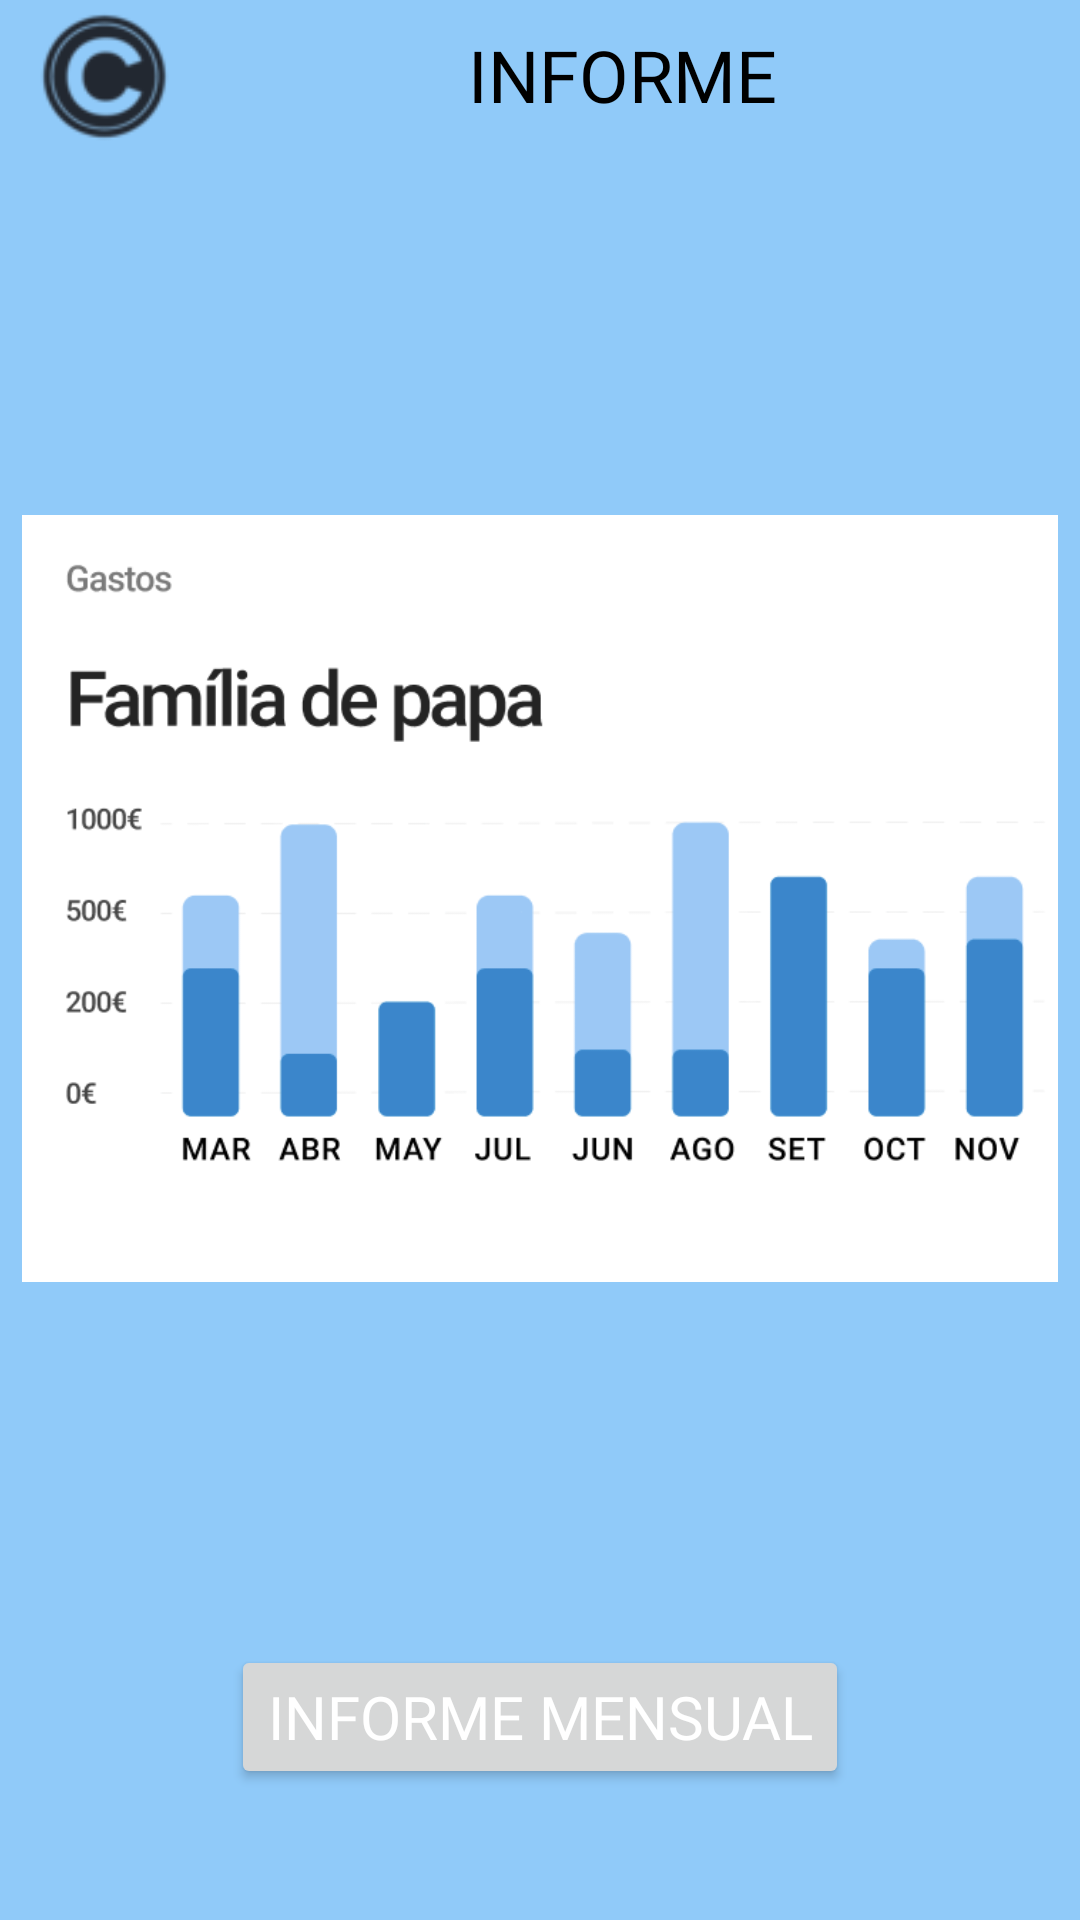

This screen was rendered from an Android layout file. Write that file and the resources it references.
<!-- AndroidManifest.xml: application theme Theme.CasaCash -->
<!-- res/layout/activity_report.xml -->
<?xml version="1.0" encoding="utf-8"?>
<androidx.drawerlayout.widget.DrawerLayout
    xmlns:android="http://schemas.android.com/apk/res/android"
    xmlns:app="http://schemas.android.com/apk/res-auto"
    xmlns:tools="http://schemas.android.com/tools"
    android:id="@+id/drawer_layout"
    android:layout_width="match_parent"
    android:layout_height="match_parent"
    android:fitsSystemWindows="true">
    <RelativeLayout
        android:layout_width="match_parent"
        android:layout_height="match_parent">
        <LinearLayout xmlns:android="http://schemas.android.com/apk/res/android"
            xmlns:app="http://schemas.android.com/apk/res-auto"
            xmlns:tools="http://schemas.android.com/tools"
            android:layout_width="match_parent"
            android:layout_height="match_parent"
            android:orientation="vertical"
            android:paddingLeft="7.36dp"
            android:paddingRight="7.36dp"
            android:theme="@style/Theme.CasaCash">

            <LinearLayout
                android:layout_width="match_parent"
                android:layout_height="wrap_content"
                android:theme="@style/Theme.CasaCash">

                <ImageButton
                    android:id="@+id/ib_logo"
                    android:layout_width="wrap_content"
                    android:layout_height="match_parent"
                    android:onClick="goToMainMenu"
                    android:background="#00000000"
                    android:scaleX="0.9"
                    android:scaleY="0.9"
                    android:src="@drawable/logo_removebg_50"
                    android:theme="@style/Theme.CasaCash" />

                <TextView
                    android:id="@+id/tv_report_title"
                    style="@style/Theme.CasaCash"
                    android:layout_width="wrap_content"
                    android:layout_height="match_parent"
                    android:layout_weight="1"
                    android:gravity="center"
                    android:text="@string/textHeaderReport"
                    android:textAlignment="center"
                    android:textAppearance="@style/textHeader"
                    android:theme="@style/Theme.CasaCash"
                    app:autoSizeTextType="none" />

                <ImageButton
                    android:id="@+id/tb_menu"
                    android:layout_width="wrap_content"
                    android:layout_height="match_parent"
                    android:onClick="goToSettings"
                    android:background="#00000000"
                    android:scaleX="0.7"
                    android:scaleY="0.7"
                    android:src="@drawable/icons8_menu_100___"
                    android:theme="@style/Theme.CasaCash" />
            </LinearLayout>

            <androidx.constraintlayout.widget.ConstraintLayout
                android:layout_width="match_parent"
                android:layout_height="match_parent"
                android:layout_marginBottom="43.54dp">

                <ImageView
                    android:id="@+id/iv_report_image"
                    android:layout_width="wrap_content"
                    android:layout_height="wrap_content"
                    app:layout_constraintBottom_toTopOf="@+id/bt_report_save"
                    app:layout_constraintStart_toStartOf="parent"
                    app:layout_constraintTop_toTopOf="parent"
                    app:srcCompat="@drawable/informecasacash" />

                <Button
                    android:id="@+id/bt_report_save"
                    style="@style/textButton"
                    android:layout_width="wrap_content"
                    android:layout_height="wrap_content"
                    android:text="@string/textButtonMonthReport"
                    android:textAlignment="center"
                    android:theme="@style/Theme.CasaCash"
                    app:layout_constraintBottom_toBottomOf="parent"
                    app:layout_constraintEnd_toEndOf="parent"
                    app:layout_constraintStart_toStartOf="parent" />

            </androidx.constraintlayout.widget.ConstraintLayout>

        </LinearLayout>
    </RelativeLayout>
    <include layout="@layout/navigation_view"/>
</androidx.drawerlayout.widget.DrawerLayout>
<!-- res/layout/navigation_view.xml (included above) -->
<?xml version="1.0" encoding="utf-8"?>
<com.google.android.material.navigation.NavigationView
    xmlns:android="http://schemas.android.com/apk/res/android"
    xmlns:app="http://schemas.android.com/apk/res-auto"
    android:id="@+id/navigation_view"
    android:layout_width="wrap_content"
    android:layout_height="match_parent"
    android:layout_gravity="start"
    android:background="@color/colorBackground"
    app:menu="@menu/main_menu"
    app:headerLayout="@layout/header_navigation_drawer"
    app:itemTextAppearance="@style/NavigationViewTextStyle"/>
<!-- res/layout/header_navigation_drawer.xml (included above) -->
<?xml version="1.0" encoding="utf-8"?>
<LinearLayout xmlns:android="http://schemas.android.com/apk/res/android"
    android:orientation="vertical"
    android:layout_width="match_parent"
    android:layout_height="wrap_content">

    <ImageButton
        android:id="@+id/ib_logo"
        android:layout_width="150dp"
        android:layout_height="150dp"
        android:layout_marginTop="50dp"
        android:scaleType="fitCenter"
        android:background="#00000000"
        android:src="@mipmap/logo"
        android:layout_gravity="center_horizontal"
        android:theme="@style/Theme.CasaCash" />

    <TextView
        android:layout_width="wrap_content"
        android:layout_height="wrap_content"
        android:layout_gravity="left"
        android:layout_marginStart="24dp"
        android:layout_marginTop="24dp"
        android:layout_marginEnd="24dp"
        android:text="@string/textAppName"
        android:textAppearance="@style/textHeader"
        android:textColor="?attr/colorOnSurface"
        android:theme="@style/Theme.CasaCash" />

</LinearLayout>
<!-- resources referenced by this layout -->
<resources>
  <color name="colorBackground">#90CAF9</color>
  <!-- drawable informecasacash: png bitmap (drawable, 21576 bytes) -->
  <!-- drawable logo_removebg_50: png bitmap (drawable, 5583 bytes) -->
  <!-- mipmap logo: webp bitmap (mipmap-hdpi, 3250 bytes) -->
  <string name="textAppName">CASACASH</string>
  <string name="textButtonMonthReport">INFORME MENSUAL</string>
  <string name="textHeaderReport">INFORME</string>
  <style name="NavigationViewTextStyle">
          <item name="fontFamily">@font/roboto</item>
      </style>
  <style name="Theme.CasaCash" parent="Base.Theme.CasaCash" />
  <style name="textButton" parent="TextAppearance.AppCompat">
          <item name="android:textColor">@color/colorButtonText</item>
          <item name="android:fontFamily">@font/roboto_medium</item>
          <item name="android:textSize">20sp</item>
          <item name="android:textAlignment">center</item>
      </style>
  <style name="textHeader" parent="TextAppearance.AppCompat">
          <item name="android:textColor">@color/colorText</item>
          <item name="android:fontFamily">@font/roboto_bold</item>
          <item name="android:textSize">24sp</item>
          <item name="android:textAlignment">center</item>
      </style>
  <style name="Base.Theme.CasaCash" parent="Theme.Material3.DayNight.NoActionBar">
          
          <item name="android:windowBackground">@color/colorBackground</item>
          
          <item name="colorPrimary">@color/colorConfirmation</item>
          
          <item name="colorSecondary">@color/colorFunction</item>
          
          <item name="android:statusBarColor">@color/colorBackground</item>
  
  
      </style>
  <color name="colorButtonText">#FFFFFFFF</color>
  <color name="colorText">#FF000000</color>
  <color name="colorConfirmation">#0288D1</color>
  <color name="colorFunction">#AB47BC</color>
</resources>
